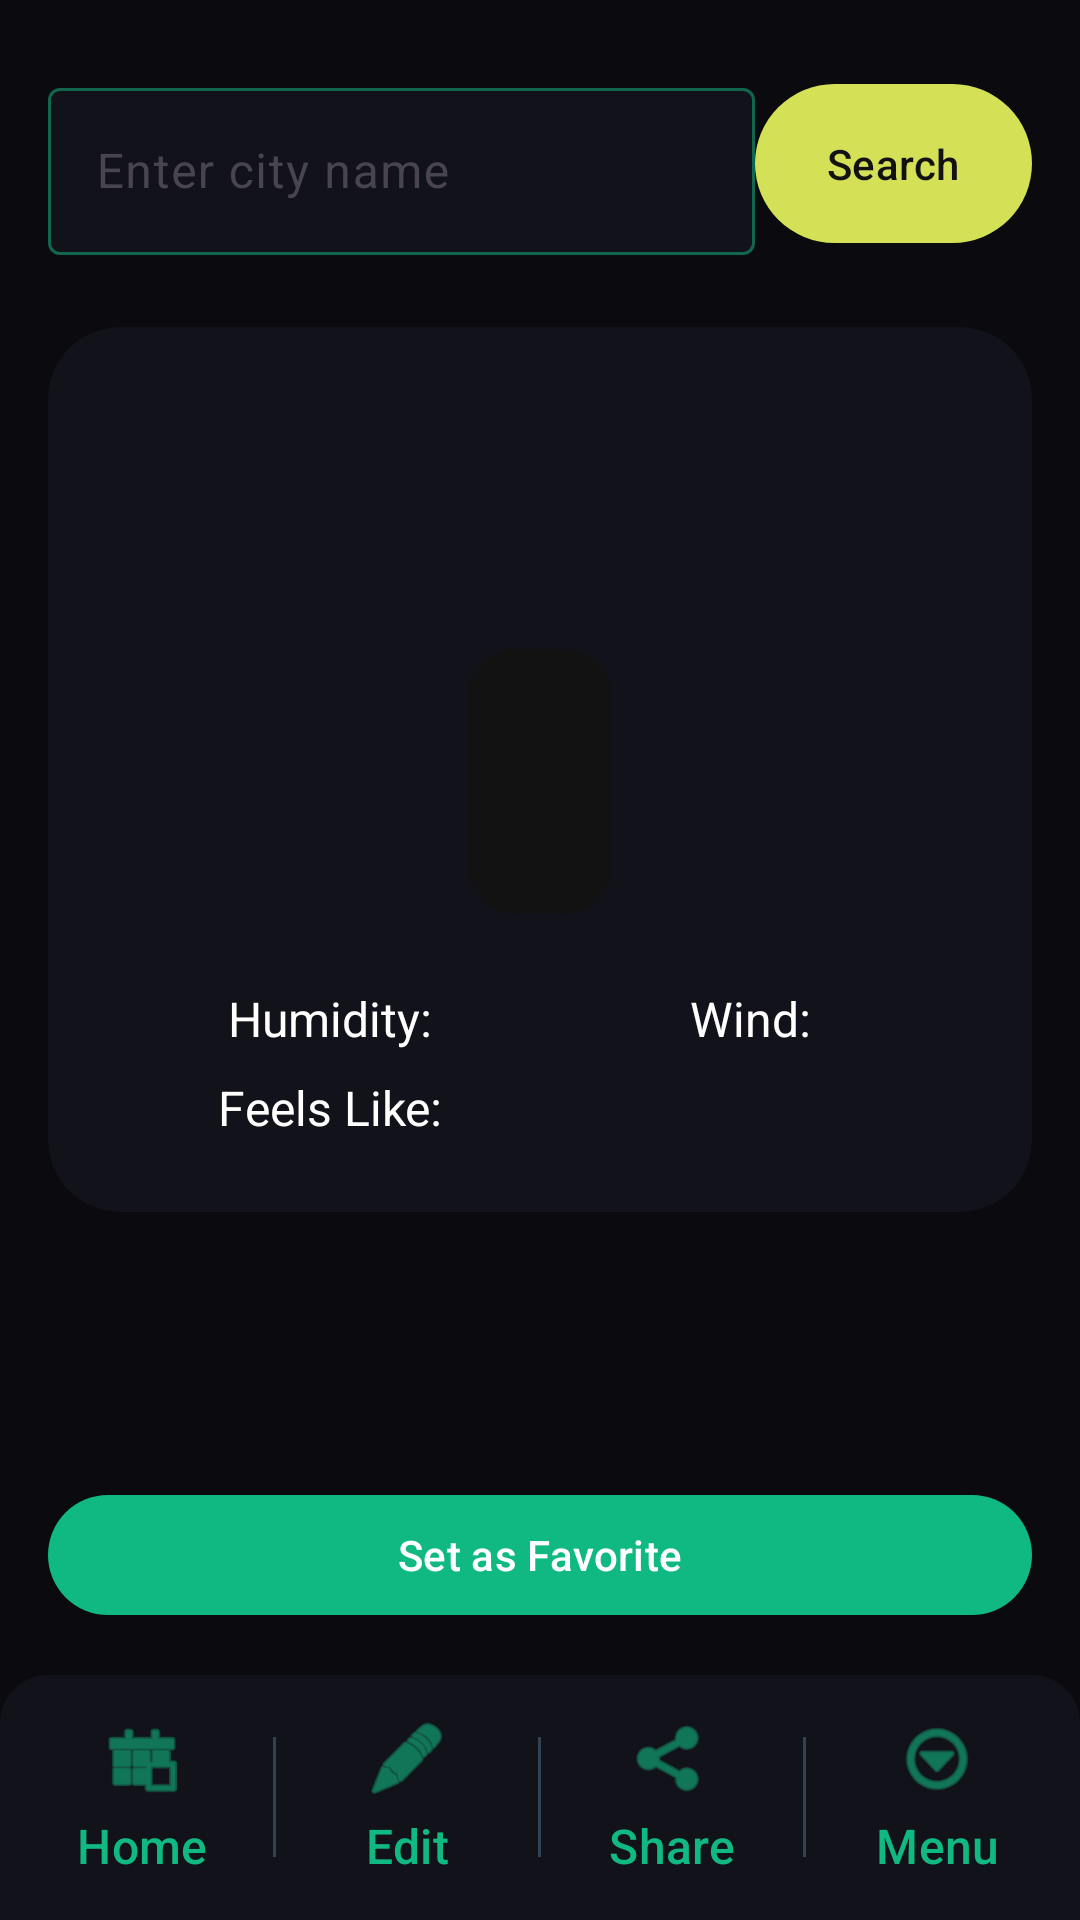

Write the Android layout XML for this screen, with the resource values it uses.
<!-- AndroidManifest.xml: application theme AppTheme -->
<!-- res/layout/activity_weather.xml -->
<?xml version="1.0" encoding="utf-8"?>
<androidx.constraintlayout.widget.ConstraintLayout xmlns:android="http://schemas.android.com/apk/res/android"
    xmlns:app="http://schemas.android.com/apk/res-auto"
    xmlns:tools="http://schemas.android.com/tools"
    android:layout_width="match_parent"
    android:layout_height="match_parent"
    android:background="@color/background"
    tools:context=".WeatherActivity">

    <com.google.android.material.textfield.TextInputLayout
        android:id="@+id/searchLayout"
        style="@style/Widget.Material3.TextInputLayout.OutlinedBox"
        android:layout_width="0dp"
        android:layout_height="wrap_content"
        android:layout_marginTop="24dp"
        android:layout_marginStart="16dp"
        android:hint="@string/enter_city_name"
        app:boxStrokeColor="@color/box_stroke_color"
        app:hintTextColor="@color/hint_text_color"
        app:placeholderTextColor="@color/brand_primary"
        app:boxBackgroundColor="@color/brand_dark"
        app:layout_constraintEnd_toStartOf="@id/buttonSearch"
        app:layout_constraintStart_toStartOf="parent"
        app:layout_constraintTop_toTopOf="parent">

        <com.google.android.material.textfield.TextInputEditText
            android:id="@+id/editTextCity"
            android:layout_width="match_parent"
            android:layout_height="wrap_content"
            android:imeOptions="actionSearch"
            android:inputType="textCapWords"
            android:textColor="@color/onSurface" />
    </com.google.android.material.textfield.TextInputLayout>

    <com.google.android.material.button.MaterialButton
        android:id="@+id/buttonSearch"
        android:layout_width="wrap_content"
        android:layout_height="0dp"
        android:layout_marginStart="8dp"
        android:layout_marginEnd="16dp"
        android:text="@string/search"
        android:textColor="@color/black"
        app:backgroundTint="@color/yellow"
        app:layout_constraintBottom_toBottomOf="@id/searchLayout"
        app:layout_constraintEnd_toEndOf="parent"
        app:layout_constraintTop_toTopOf="@id/searchLayout" />

    <com.google.android.material.card.MaterialCardView
        android:id="@+id/currentWeatherCard"
        android:layout_width="match_parent"
        android:layout_height="wrap_content"
        android:layout_marginTop="24dp"
        android:layout_marginHorizontal="16dp"
        app:cardBackgroundColor="@color/surface"
        app:cardCornerRadius="24dp"
        app:layout_constraintTop_toBottomOf="@id/searchLayout"
        app:strokeWidth="0dp">

        <LinearLayout
            android:layout_width="match_parent"
            android:layout_height="wrap_content"
            android:gravity="center"
            android:orientation="vertical"
            android:padding="24dp">

            <TextView
                android:id="@+id/currentCity"
                android:layout_width="wrap_content"
                android:layout_height="wrap_content"
                android:textColor="@color/primary"
                android:textSize="32sp"
                android:textStyle="bold" />

            <TextView
                android:id="@+id/weatherDesc"
                android:layout_width="wrap_content"
                android:layout_height="wrap_content"
                android:textColor="@color/onSurface"
                android:alpha="0.7"
                android:textSize="18sp" />

            <TextView
                android:id="@+id/textViewTemperature"
                android:layout_width="wrap_content"
                android:layout_height="wrap_content"
                android:layout_marginTop="16dp"
                android:background="@drawable/rounded_background"
                android:paddingHorizontal="24dp"
                android:paddingVertical="12dp"
                android:textColor="@color/white"
                android:textSize="48sp"
                android:textStyle="bold" />

            <GridLayout
                android:layout_width="match_parent"
                android:layout_height="wrap_content"
                android:layout_marginTop="24dp"
                android:columnCount="2"
                android:rowCount="2">

                <TextView
                    android:id="@+id/textViewHumidity"
                    android:layout_width="0dp"
                    android:layout_height="wrap_content"
                    android:layout_columnWeight="1"
                    android:gravity="center"
                    android:text="@string/humidity_label"
                    android:textColor="@color/onSurface"
                    android:textSize="16sp" />

                <TextView
                    android:id="@+id/textViewWind"
                    android:layout_width="0dp"
                    android:layout_height="wrap_content"
                    android:layout_columnWeight="1"
                    android:gravity="center"
                    android:text="@string/wind_label"
                    android:textColor="@color/onSurface"
                    android:textSize="16sp" />

                <TextView
                    android:id="@+id/textViewFeelsLike"
                    android:layout_width="0dp"
                    android:layout_height="wrap_content"
                    android:layout_columnWeight="1"
                    android:layout_marginTop="8dp"
                    android:gravity="center"
                    android:text="@string/feels_like_label"
                    android:textColor="@color/onSurface"
                    android:textSize="16sp" />
            </GridLayout>

        </LinearLayout>
    </com.google.android.material.card.MaterialCardView>

    <LinearLayout
        android:id="@+id/forecastLayout"
        android:layout_width="match_parent"
        android:layout_height="0dp"
        android:layout_marginTop="16dp"
        android:layout_marginHorizontal="16dp"
        android:orientation="vertical"
        android:visibility="gone"
        app:layout_constraintBottom_toTopOf="@id/buttonSetFavoriteCity"
        app:layout_constraintTop_toBottomOf="@id/currentWeatherCard">

        <TextView
            android:id="@+id/textViewForecastTitle"
            android:layout_width="wrap_content"
            android:layout_height="wrap_content"
            android:text="@string/three_hour_forecast"
            android:textColor="@color/primary"
            android:textSize="18sp"
            android:textStyle="bold" />

        <androidx.recyclerview.widget.RecyclerView
            android:id="@+id/recyclerViewForecast"
            android:layout_width="match_parent"
            android:layout_height="wrap_content"
            android:layout_marginTop="8dp" />
    </LinearLayout>

    <com.google.android.material.button.MaterialButton
        android:id="@+id/buttonSetFavoriteCity"
        android:layout_width="match_parent"
        android:layout_height="wrap_content"
        android:layout_marginHorizontal="16dp"
        android:layout_marginBottom="16dp"
        android:text="@string/set_as_favorite"
        android:textColor="@color/white"
        app:backgroundTint="@color/primary"
        app:layout_constraintBottom_toTopOf="@id/buttonRow" />

    <include
        android:id="@+id/buttonRow"
        layout="@layout/nav_bar"
        android:layout_width="match_parent"
        android:layout_height="wrap_content"
        app:layout_constraintBottom_toBottomOf="parent"
        app:layout_constraintEnd_toEndOf="parent"
        app:layout_constraintStart_toStartOf="parent" />

</androidx.constraintlayout.widget.ConstraintLayout>
<!-- res/layout/nav_bar.xml (included above) -->
<?xml version="1.0" encoding="utf-8"?>
<LinearLayout xmlns:android="http://schemas.android.com/apk/res/android"
    xmlns:app="http://schemas.android.com/apk/res-auto"
    android:id="@+id/buttonRow"
    android:layout_width="match_parent"
    android:layout_height="wrap_content"
    android:orientation="horizontal"
    android:background="@drawable/nav_bar_background"
    android:gravity="center_vertical"
    android:padding="4dp">

    <com.google.android.material.button.MaterialButton
        android:id="@+id/home_button"
        style="@style/Widget.Material3.Button.TextButton"
        android:layout_width="0dp"
        android:layout_height="wrap_content"
        android:layout_weight="1"
        android:text="@string/home"
        android:textColor="@color/brand_primary"
        android:textSize="16sp"
        app:icon="@android:drawable/ic_menu_today"
        app:iconGravity="top"
        app:iconPadding="4dp"
        app:iconSize="28dp"
        app:iconTint="@color/brand_primary" />

    <View
        android:layout_width="1dp"
        android:layout_height="40dp"
        android:background="@color/divider" />

    <com.google.android.material.button.MaterialButton
        android:id="@+id/edit_button"
        style="@style/Widget.Material3.Button.TextButton"
        android:layout_width="0dp"
        android:layout_height="wrap_content"
        android:layout_weight="1"
        android:text="@string/edit"
        android:textColor="@color/brand_primary"
        android:textSize="16sp"
        app:icon="@android:drawable/ic_menu_edit"
        app:iconGravity="top"
        app:iconPadding="4dp"
        app:iconSize="28dp"
        app:iconTint="@color/brand_primary" />

    <View
        android:layout_width="1dp"
        android:layout_height="40dp"
        android:background="@color/divider" />

    <com.google.android.material.button.MaterialButton
        android:id="@+id/share_button"
        style="@style/Widget.Material3.Button.TextButton"
        android:layout_width="0dp"
        android:layout_height="wrap_content"
        android:layout_weight="1"
        android:text="@string/share"
        android:textColor="@color/brand_primary"
        android:textSize="16sp"
        app:icon="@android:drawable/ic_menu_share"
        app:iconGravity="top"
        app:iconPadding="4dp"
        app:iconSize="28dp"
        app:iconTint="@color/brand_primary" />

    <View
        android:layout_width="1dp"
        android:layout_height="40dp"
        android:background="@color/divider" />

    <com.google.android.material.button.MaterialButton
        android:id="@+id/menu_button"
        style="@style/Widget.Material3.Button.TextButton"
        android:layout_width="0dp"
        android:layout_height="wrap_content"
        android:layout_weight="1"
        android:text="@string/menu"
        android:textColor="@color/brand_primary"
        android:textSize="16sp"
        app:icon="@android:drawable/ic_menu_more"
        app:iconGravity="top"
        app:iconPadding="4dp"
        app:iconSize="28dp"
        app:iconTint="@color/brand_primary" />

</LinearLayout>
<!-- resources referenced by this layout -->
<resources>
  <color name="background">#0a0a0f</color>
  <color name="black">#121212</color>
  <color name="brand_dark">#12121a</color>
  <color name="brand_primary">#10b981</color>
  <color name="divider">#334155</color>
  <color name="onSurface">#FFFFFF</color>
  <color name="primary">#10b981</color>
  <color name="surface">#12121a</color>
  <color name="white">#FFFFFF</color>
  <color name="yellow">#D4E157</color>
  <!-- drawable nav_bar_background (drawable) -->
  <?xml version="1.0" encoding="utf-8"?>
  <shape xmlns:android="http://schemas.android.com/apk/res/android">
      <solid android:color="@color/brand_dark" />
      <corners
          android:topLeftRadius="16dp"
          android:topRightRadius="16dp" />
  </shape>
  <!-- drawable rounded_background (drawable) -->
  <shape xmlns:android="http://schemas.android.com/apk/res/android">
      <solid android:color="@color/black"/>
      <corners android:radius="16dp" /> 
  </shape>
  <string name="edit">Edit</string>
  <string name="enter_city_name">Enter city name</string>
  <string name="feels_like_label">Feels Like: </string>
  <string name="home">Home</string>
  <string name="humidity_label">Humidity: </string>
  <string name="menu">Menu</string>
  <string name="search">Search</string>
  <string name="set_as_favorite">Set as Favorite</string>
  <string name="share">Share</string>
  <string name="three_hour_forecast">3-Hour Forecast</string>
  <string name="wind_label">Wind: </string>
  <style name="AppTheme" parent="Base.Theme.MyCard">
          
          <item name="colorPrimary">@color/primary</item>
          <item name="colorSecondary">@color/secondary</item>
      </style>
  <style name="Base.Theme.MyCard" parent="Theme.Material3.DayNight.NoActionBar">
          <item name="android:statusBarColor">@color/background</item>
          <item name="android:windowLightStatusBar" tools:targetApi="m">false</item>
          <item name="colorPrimary">@color/primary</item>
          <item name="colorSecondary">@color/secondary</item>
      </style>
  <color name="secondary">#12121a</color>
</resources>
